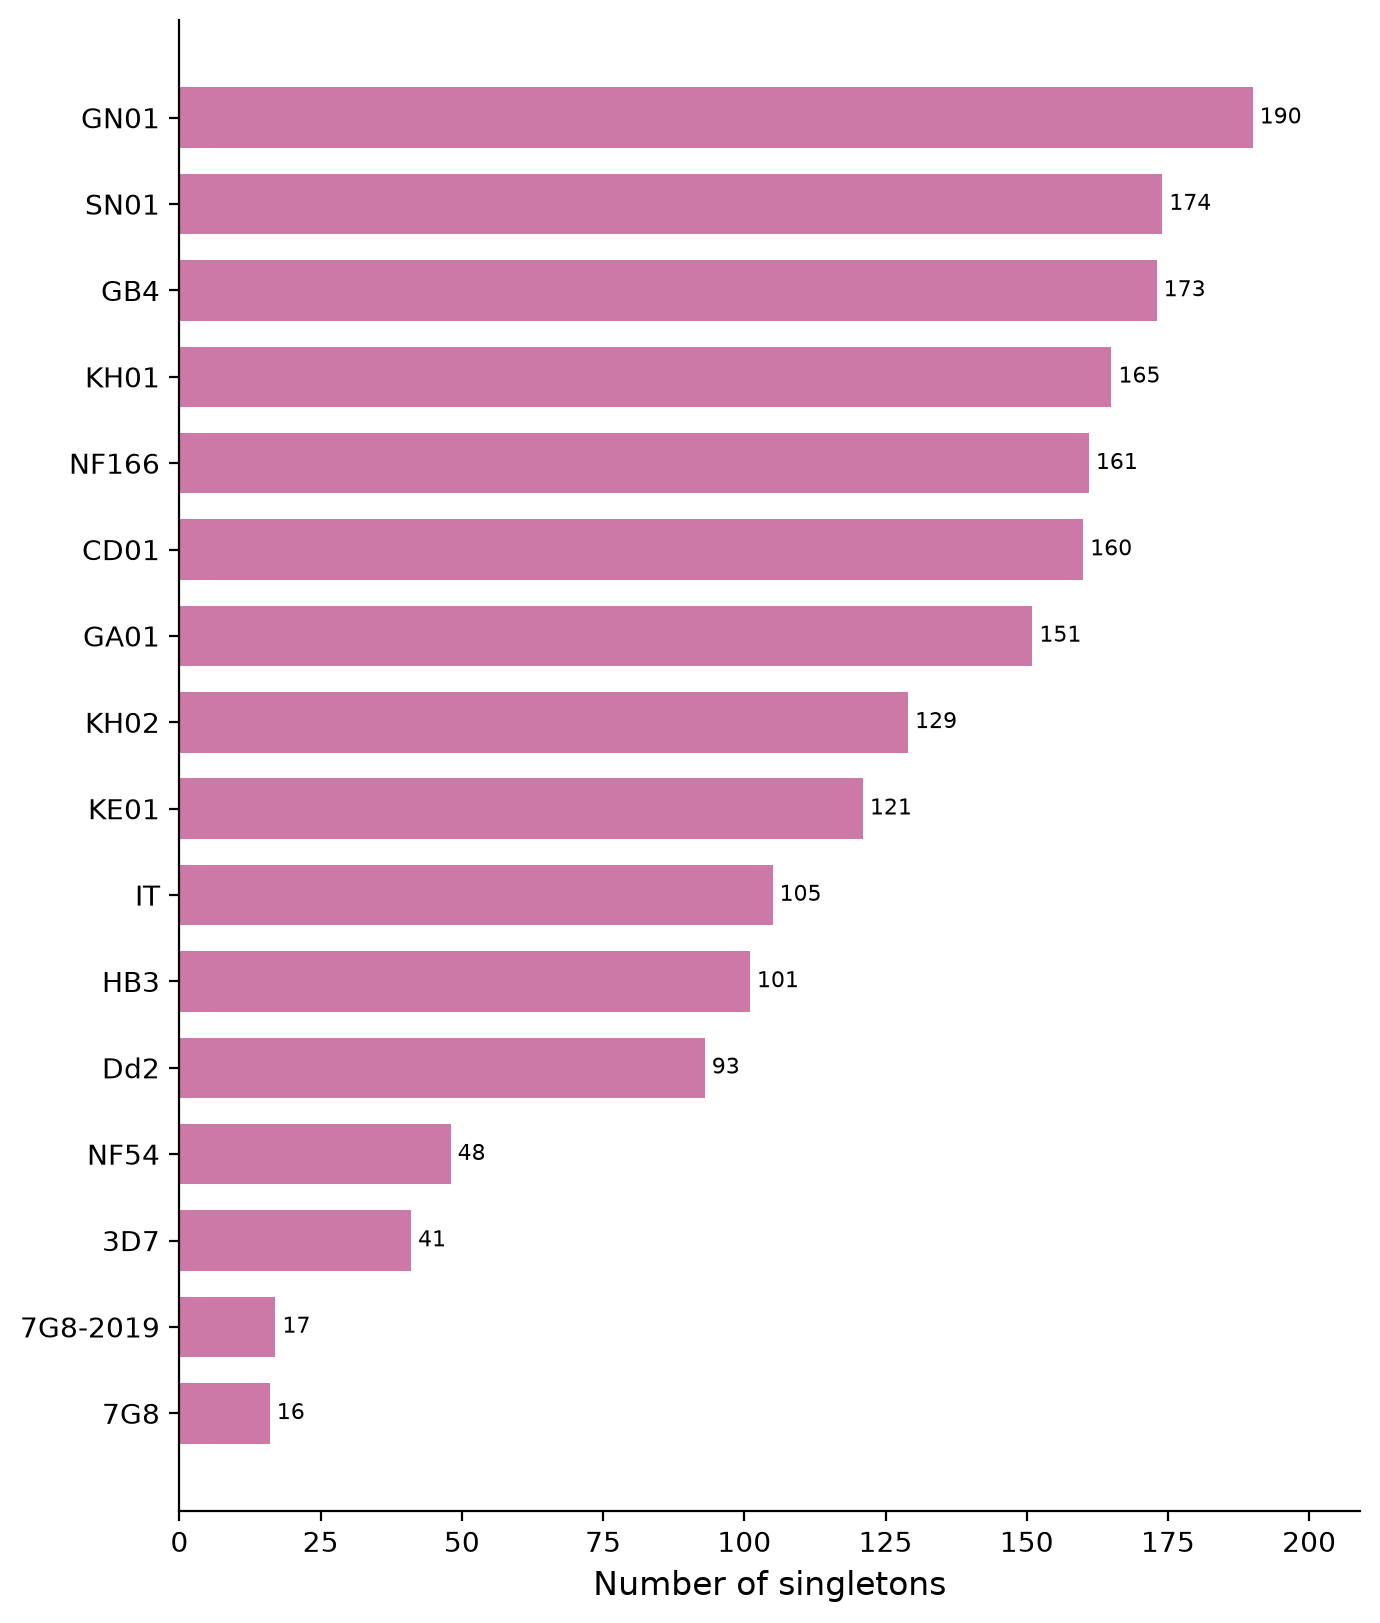

Source data for this figure (header and first rows):
genome	singletons
GN01	190
SN01	174
GB4	173
KH01	165
NF166	161
CD01	160
GA01	151
KH02	129
KE01	121
IT	105
HB3	101
Dd2	93
NF54	48
3D7	41
7G8-2019	17
7G8	16
